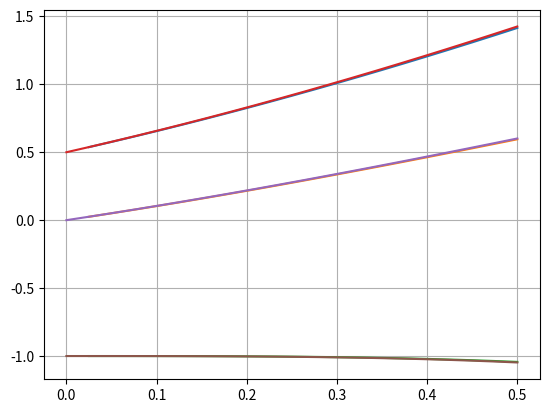

Recreate this plot in Python.

import matplotlib.pyplot as plt
import numpy as np


def euler(f, x, y, h, n):
    '''
    Función que implementa el método de Euler para resolver una EDO
    '''
    u = []
    v = []
    for i in range(n):
        y = y + h * f(x, y)
        x = x + h
        u.append(x)
        v.append(y)
    return u, v

def f(x, y):
    '''
    Aquí se define la EDO
    '''
    return y - x**2 + 1

def f_exacta1(x):
    '''
    Función exacta 1
    '''
    return (x + 1)**2 - (1/2)*np.exp(x)

def f_exacta2(x):
    '''
    Función exacta 2
    '''
    return (x + 1)**2 - np.exp(x)

def f_exacta3(x):
    '''
    Función exacta 3
    '''
    return (x + 1)**2 - 2*np.exp(x)

def error(v, v_aprox):
    '''
    Devuelve el error absoluto
    '''
    return abs(v - v_aprox)


# DATOS
# -----
# Rango de x
x_inicial = 0
x_final = 1/2
# Datos iniciales (me da n 3 datos iniciales donde x siempre es igual, pero y varía)
x = 0
y0 = 1/2
y1 = 0
y2 = -1
# Número de subintervalos que nos permite calcular el valor de h (paso)
n = 20
h = (x_final - x_inicial)/n

# Aplicamos el método de Euler 3 veces (una para cada dato inicial) y obtenemos las soluciones numéricas
u0, v0 = euler(f, x, y0, h, n)
u1, v1 = euler(f, x, y1, h, n)
u2, v2 = euler(f, x, y2, h, n)

# Obtenemos las soluciones exactas
x_real = np.linspace(x_inicial, x_final, n)
y_real1 = f_exacta1(x_real)
y_real2 = f_exacta2(x_real)
y_real3 = f_exacta3(x_real)

# Imprimimos la última y del bucle con 7 decimales 

print('w_100: {:.7f}'.format(v0[-1]))

#Solucion real en y(1/2)

print('y(1/2): {:.7f}'.format(f_exacta1(1/2)) )

#Error absoluto
v_e=f_exacta1(1/2)
print('Error{:.7f}'.format(error(v_e, v0[-1])))


# Graficar la solución
# --------------------
# Dibujamos las soluciones numéricas
plt.plot(u0, v0)
plt.plot(u1, v1)
plt.plot(u2, v2)
# Dibujamos las soluciones exactas
plt.plot(x_real, y_real1)
plt.plot(x_real, y_real2)
plt.plot(x_real, y_real3)

plt.grid(True)
plt.show()